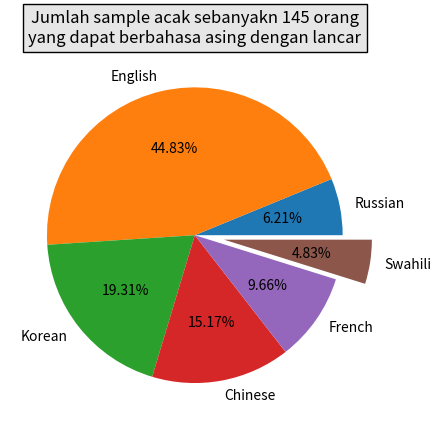

Write the Python code that produced this figure.
import matplotlib.pyplot as plt 

bahasa = ["Russian", "English", "Korean", "Chinese", "French", "Swahili"]
people = [9, 65, 28, 22, 14, 7]

plt.pie(people, explode=(0, 0, 0, 0, 0, .2), labels = bahasa, autopct="%0.2f%%")
plt.title ("Jumlah sample acak sebanyakn 145 orang\nyang dapat berbahasa asing dengan lancar", bbox = {"facecolor" : "0.9"})

plt.show()